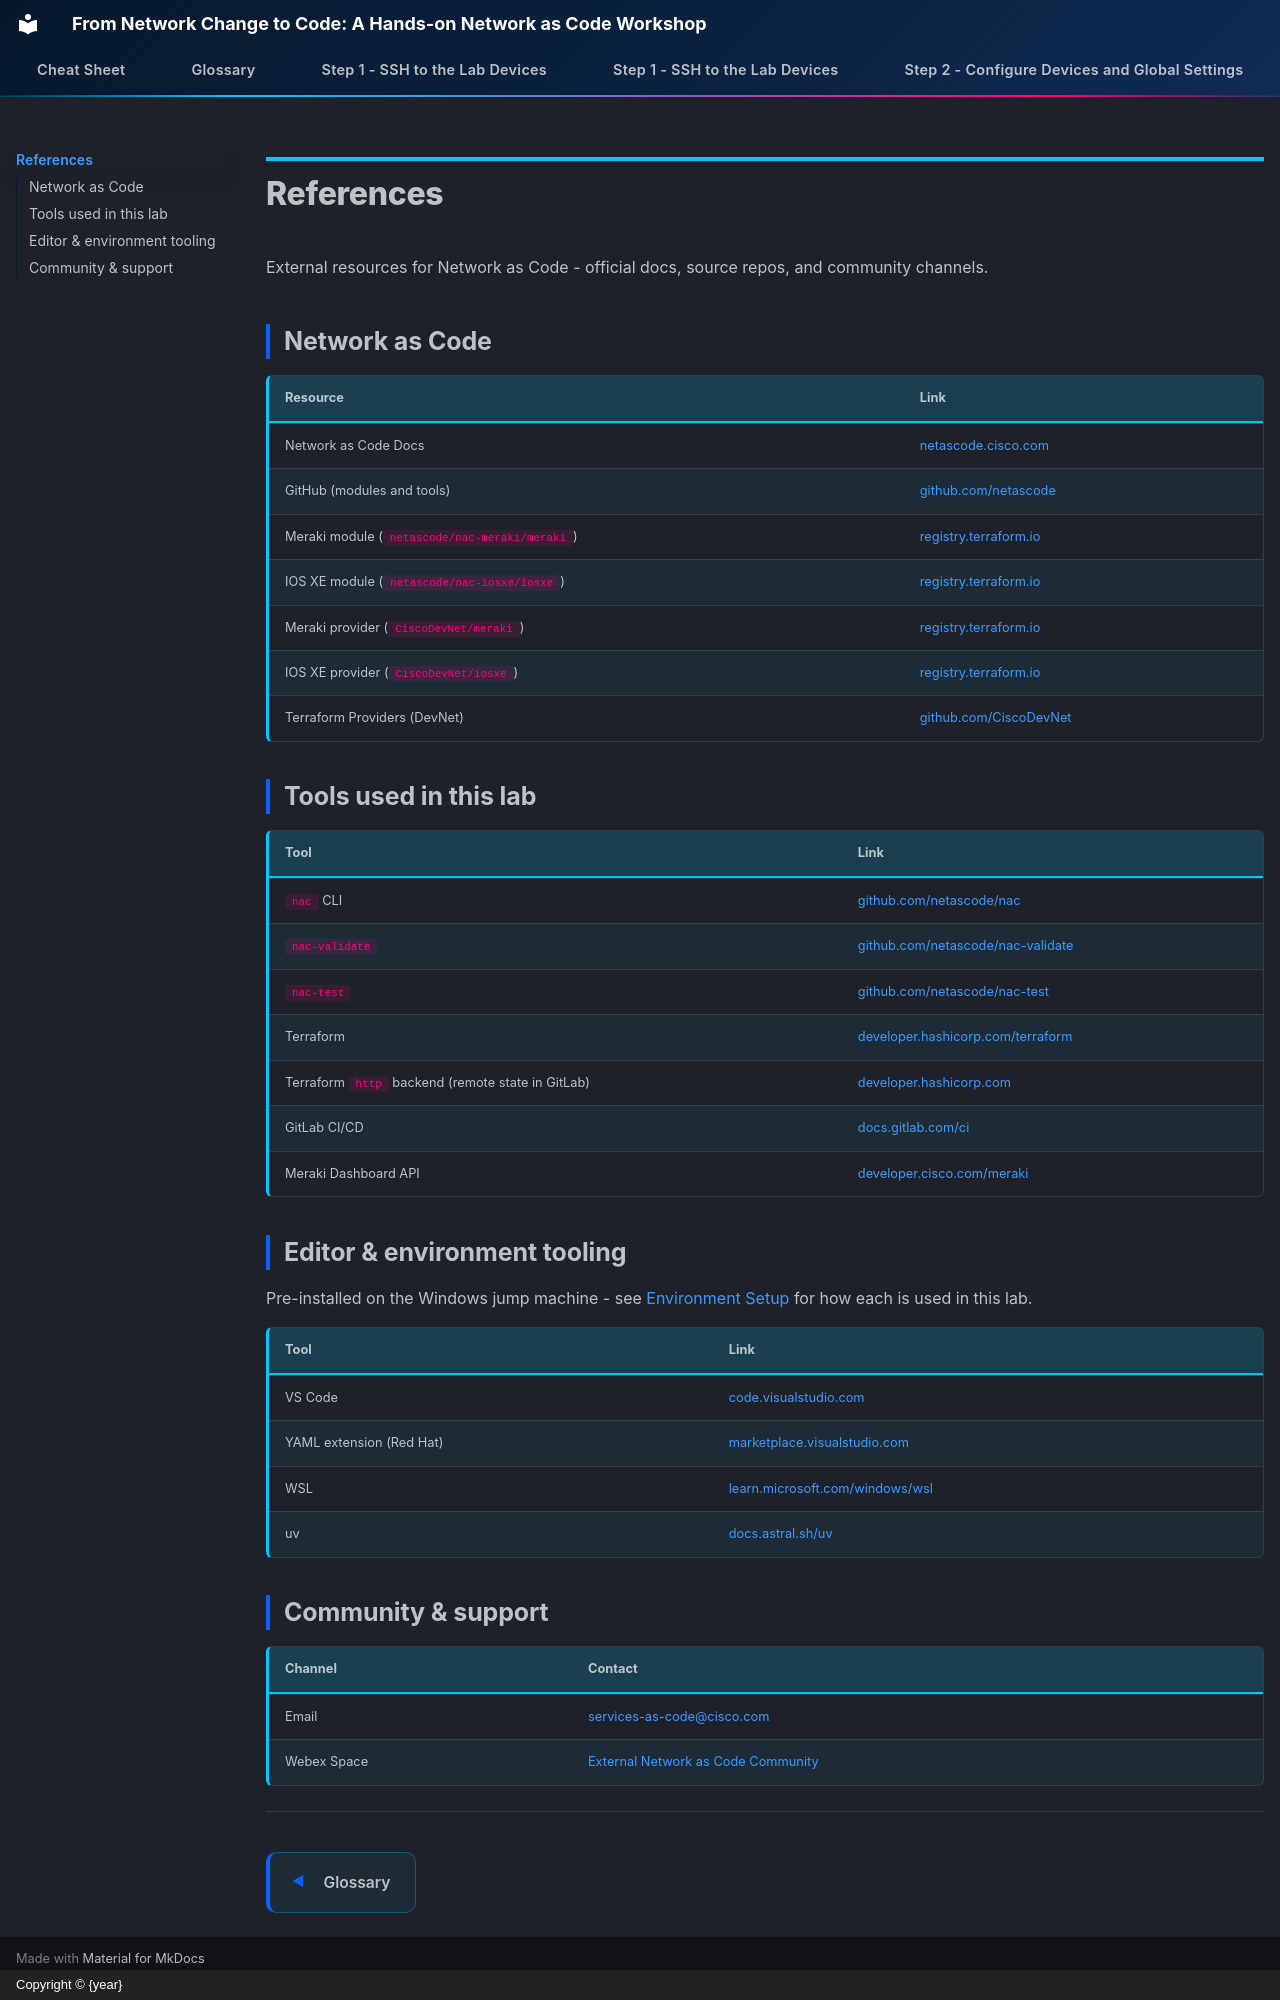

repository: snmitrov/autocon-2026-prep · page: References/index.html · generator: mkdocs · copyright: Copyright © {year}

# References

External resources for Network as Code - official docs, source repos, and
community channels.

## Network as Code

| Resource | Link |
|---|---|
| Network as Code Docs | [netascode.cisco.com](https://netascode.cisco.com/) |
| GitHub (modules and tools) | [github.com/netascode](https://github.com/netascode) |
| Meraki module (`netascode/nac-meraki/meraki`) | [registry.terraform.io](https://registry.terraform.io/modules/netascode/nac-meraki/meraki) |
| IOS XE module (`netascode/nac-iosxe/iosxe`) | [registry.terraform.io](https://registry.terraform.io/modules/netascode/nac-iosxe/iosxe) |
| Meraki provider (`CiscoDevNet/meraki`) | [registry.terraform.io](https://registry.terraform.io/providers/CiscoDevNet/meraki/latest/docs) |
| IOS XE provider (`CiscoDevNet/iosxe`) | [registry.terraform.io](https://registry.terraform.io/providers/CiscoDevNet/iosxe/latest/docs) |
| Terraform Providers (DevNet) | [github.com/CiscoDevNet](https://github.com/CiscoDevNet) |

## Tools used in this lab

| Tool | Link |
|---|---|
| `nac` CLI | [github.com/netascode/nac](https://github.com/netascode/nac) |
| `nac-validate` | [github.com/netascode/nac-validate](https://github.com/netascode/nac-validate) |
| `nac-test` | [github.com/netascode/nac-test](https://github.com/netascode/nac-test) |
| Terraform | [developer.hashicorp.com/terraform](https://developer.hashicorp.com/terraform/docs) |
| Terraform `http` backend (remote state in GitLab) | [developer.hashicorp.com](https://developer.hashicorp.com/terraform/language/backend/http) |
| GitLab CI/CD | [docs.gitlab.com/ci](https://docs.gitlab.com/ci/) |
| Meraki Dashboard API | [developer.cisco.com/meraki](https://developer.cisco.com/meraki/api-v1/) |

## Editor & environment tooling

Pre-installed on the Windows jump machine - see [Environment
Setup](Intro02_environment.md) for how each is used in this lab.

| Tool | Link |
|---|---|
| VS Code | [code.visualstudio.com](https://code.visualstudio.com/) |
| YAML extension (Red Hat) | [marketplace.visualstudio.com](https://marketplace.visualstudio.com/items?itemName=redhat.vscode-yaml) |
| WSL | [learn.microsoft.com/windows/wsl](https://learn.microsoft.com/windows/wsl/about) |
| uv | [docs.astral.sh/uv](https://docs.astral.sh/uv/) |

## Community & support

| Channel | Contact |
|---|---|
| Email | [services-as-code@cisco.com](mailto:services-as-code@cisco.com) |
| Webex Space | [External Network as Code Community](https://eurl.io/#NQMwamXMo) |

---

**← Previous:** [Glossary](Glossary.md)
